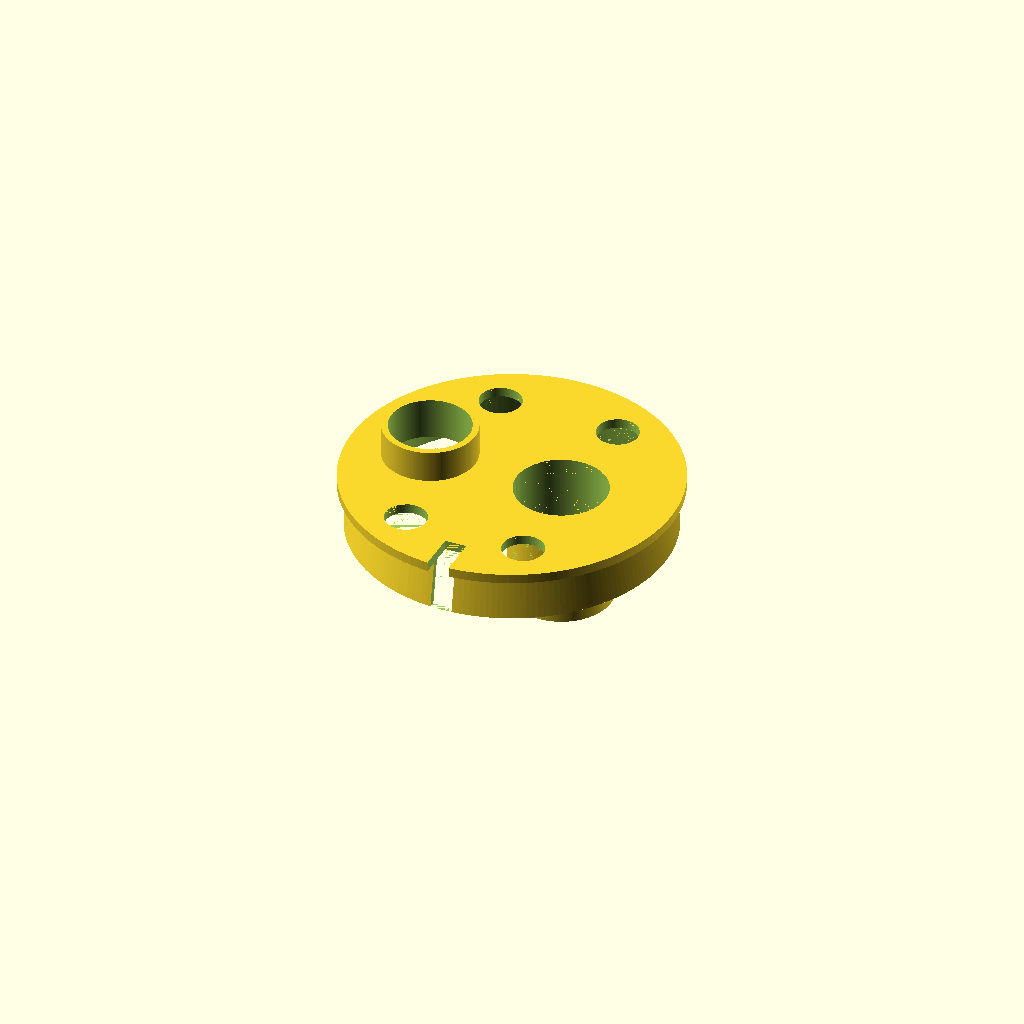
Cell 1 — every parameter at its default value.
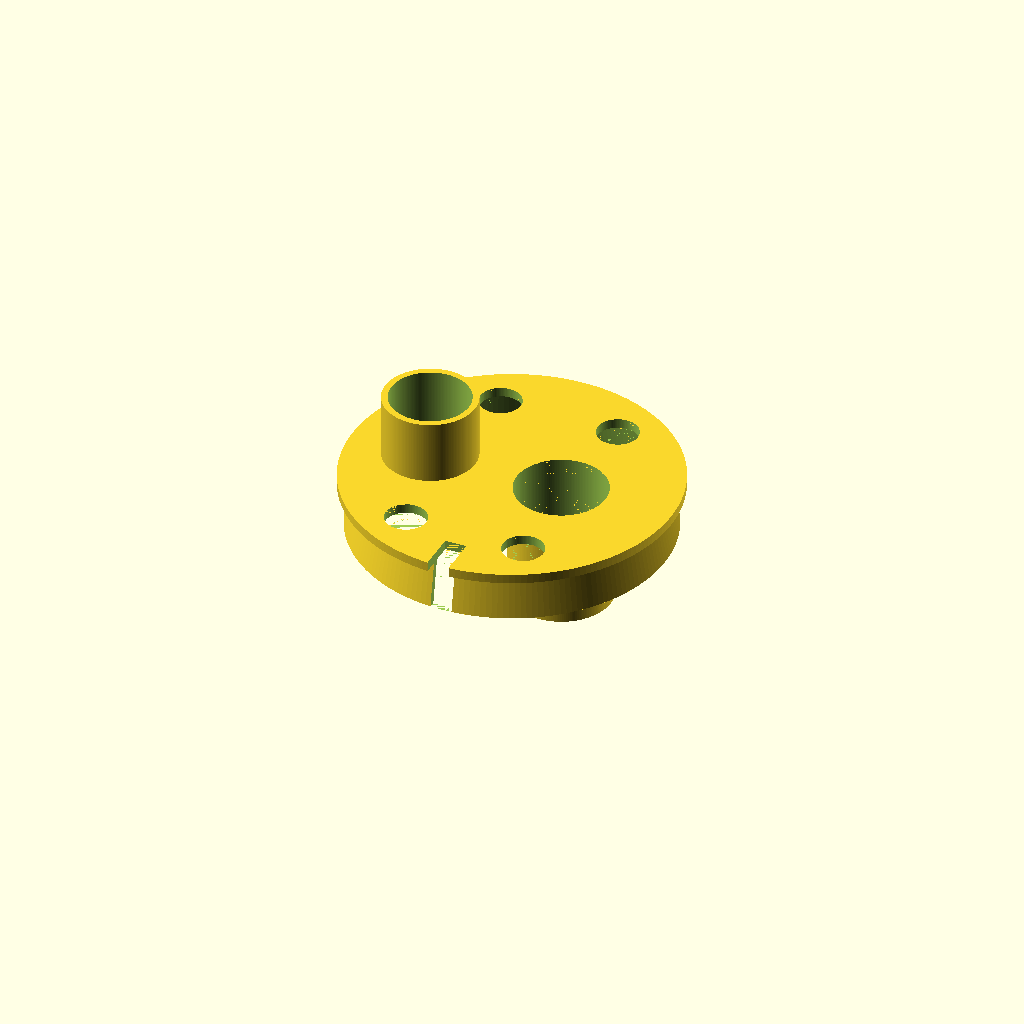
Cell 2: fog_collar = 20 (everything else at default).
All cells are drawn from one camera (rotation 55°, 0°, 25°, orthographic, colour scheme Cornfield), so only the parameter changes between them.
The OpenSCAD source (cad/superseded/vessel_lid.scad):
// ─────────────────────────────────────────────────────────────
//  Vessel lid — sits on a cut PET bottle and carries the Mariotte
//  standpipe, the fog port and the vents. With a cut bottle as the
//  chamber, this plus the gasket is the ENTIRE print.
//
//  The skirt is a shallow CONE, so it self-centres on any bottle
//  between vessel_od and vessel_od + skirt_slop. You do not have to
//  hit the diameter exactly, which matters because bottle diameters
//  vary by brand.
//
//  PRINT PLATE-TOP-DOWN: skirt, standpipe and fog collar all rise
//  from the bed. No overhangs.
//
//  NOTE the build order below. The skirt's bore is a full cone, so
//  subtracting it from everything at once slices the standpipe in
//  half and leaves its lower 53 mm floating. The standpipe is
//  therefore unioned AFTER the skirt is hollowed.
// ─────────────────────────────────────────────────────────────
include <legacy_params.scad>

sp_len     = vessel_cut_h - water_level;   // reaches down to the held level
plate_od   = vessel_od + skirt_slop + 2*skirt_wall + 4;
fog_off    = -(vessel_od/2 - fog_port_d/2 - 6);   // opposite the standpipe
fog_collar = 10;
vent_r     = vessel_od/2 - 7;

module vessel_lid() {
    difference() {
        union() {
            difference() {
                union() {
                    cylinder(d = plate_od, h = plate_t);
                    translate([0, 0, -skirt_h])
                        cylinder(d1 = vessel_od + skirt_slop + 2*skirt_wall,
                                 d2 = vessel_od + 2*skirt_wall, h = skirt_h + eps);
                    translate([fog_off, 0, plate_t - eps])
                        cylinder(d = fog_port_d + 2*fog_boss_wall, h = fog_collar);
                }
                // skirt bore — the bottle rim seats here
                translate([0, 0, -skirt_h - eps])
                    cylinder(d1 = vessel_od + skirt_slop, d2 = vessel_od,
                             h = skirt_h + eps);
            }
            // standpipe, added after the skirt bore so it survives
            translate([sp_offset, 0, -sp_len])
                cylinder(d = sp_od, h = sp_len + plate_t);
        }
        // standpipe bore: neck socket above, air/water path below
        translate([sp_offset, 0, -sp_len - eps])
            cylinder(d = sp_bore, h = sp_len + plate_t + 2*eps);
        // fog port
        translate([fog_off, 0, -eps])
            cylinder(d = fog_port_d, h = plate_t + fog_collar + 2*eps);
        // vents — without these the siphon stalls
        for (a = [60, 120, 240, 300])
            rotate([0, 0, a])
                translate([vent_r, 0, -eps])
                    cylinder(d = vl_vent_d, h = plate_t + 2*eps);
        // cable notch through the skirt
        translate([-cable_notch_w/2, -plate_od/2 - eps, -skirt_h - eps])
            cube([cable_notch_w, plate_od/2 - vessel_od/2 + skirt_wall + 4,
                  skirt_h + plate_t + 2*eps]);
    }
}
vessel_lid();
Customizer parameters (derived from the source; name, type, default, range or options):
fog_collar: number, default 10
